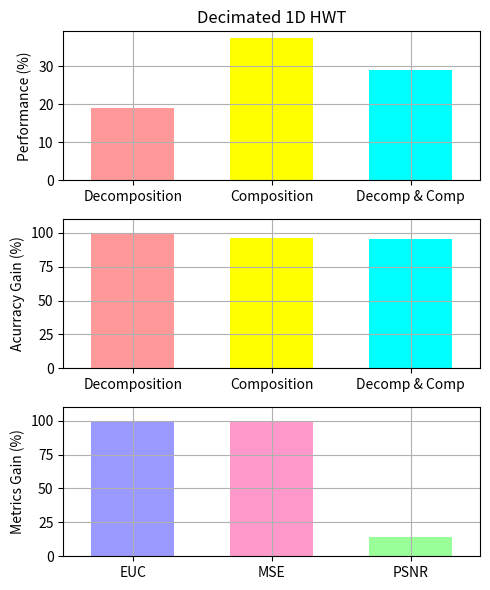

Source code (Python):
"""
Bar chart demo with pairs of bars grouped for easy comparison.
"""
import numpy as np
import matplotlib.pyplot as plt


n_groups = 3

# fig, ax = plt.subplots(nrows=3, sharex=True, figsize=(5, 6))
fig = plt.figure(figsize=(5, 6))
fig.subplots_adjust(hspace=0.01)

ax = []

ax.append(fig.add_subplot(311))
ax.append(fig.add_subplot(312, sharex=ax[0]))
ax.append(fig.add_subplot(313))

# ax.append(fig.add_subplot(337))
# ax.append(fig.add_subplot(338))
# ax.append(fig.add_subplot(339))

patterns1 = ('/', '\\', '-', '|')
patterns2 = ('o', 'O', '.', '*')

index = np.arange(n_groups)
bar_width = 0.6

opacity = 1.0
# colors1 = (1.0, 0.6, 0.6)
# colors2 = (1.0, 0.6, 0.6)
colors1 = [(1.0, 0.6, 0.6), (1.0, 1.0, 0.0), (0.0, 1.0, 1.0)]
colors2 = [(0.6, 0.6, 1.0), (1.0, 0.6, 0.8), (0.6, 1.0, 0.6)]
error_config = {'ecolor': '0.3'}

plt.sca(ax[0])

developed = (18.9141, 37.2692, 29.08)
std_dev = (0.0, 0.0, 0.0)

plt.ylabel('Performance (%)')
plt.title('Decimated 1D HWT')
plt.xticks(index, ('Decomposition', 'Composition', 'Decomp & Comp'))
plt.grid(True)
# plt.ylim([0.0,110.0])
# ax[0].xaxis.set_visible(False)

Performance = ax[0].bar(index, developed, bar_width,
                 alpha=opacity,
                 color=colors1,
                 yerr=std_dev,
                 error_kw=error_config,
                 label='Developed',
                 align='center')

# for bar, pattern in zip(Speedup, patterns1):
#     bar.set_hatch(pattern)

plt.xlim([min(index) - 0.5, max(index) + 0.5])

# plt.legend(loc='upper left', prop={'size':11})

plt.sca(ax[1])

developedError = (99.764151, 95.833333, 95.107914)

plt.ylabel('Acurracy Gain (%)')
plt.xticks(index, ('Decomposition', 'Composition', 'Decomp & Comp'))
plt.grid(True)
plt.ylim([0.0,110.0])

Errors = ax[1].bar(index, developedError, bar_width,
                 alpha=opacity,
                 color=colors1,
                 #yerr=std_ori,
                 error_kw=error_config,
                 label='Developed',
                 align='center')

plt.sca(ax[2])

MetricResults = (99.4716, 99.9972, 13.8997)


plt.ylabel('Metrics Gain (%)')
plt.xticks(index, ('EUC', 'MSE', 'PSNR'))
plt.grid(True)
plt.ylim([0.0,110.0])
plt.xlim([min(index) - 0.5, max(index) + 0.5])

Metrics = ax[2].bar(index, MetricResults, bar_width,
                 alpha=opacity,
                 color=colors2,
                 #yerr=std_ori,
                 error_kw=error_config,
                 label='Developed',
                 align='center')

plt.tight_layout()
plt.show()
